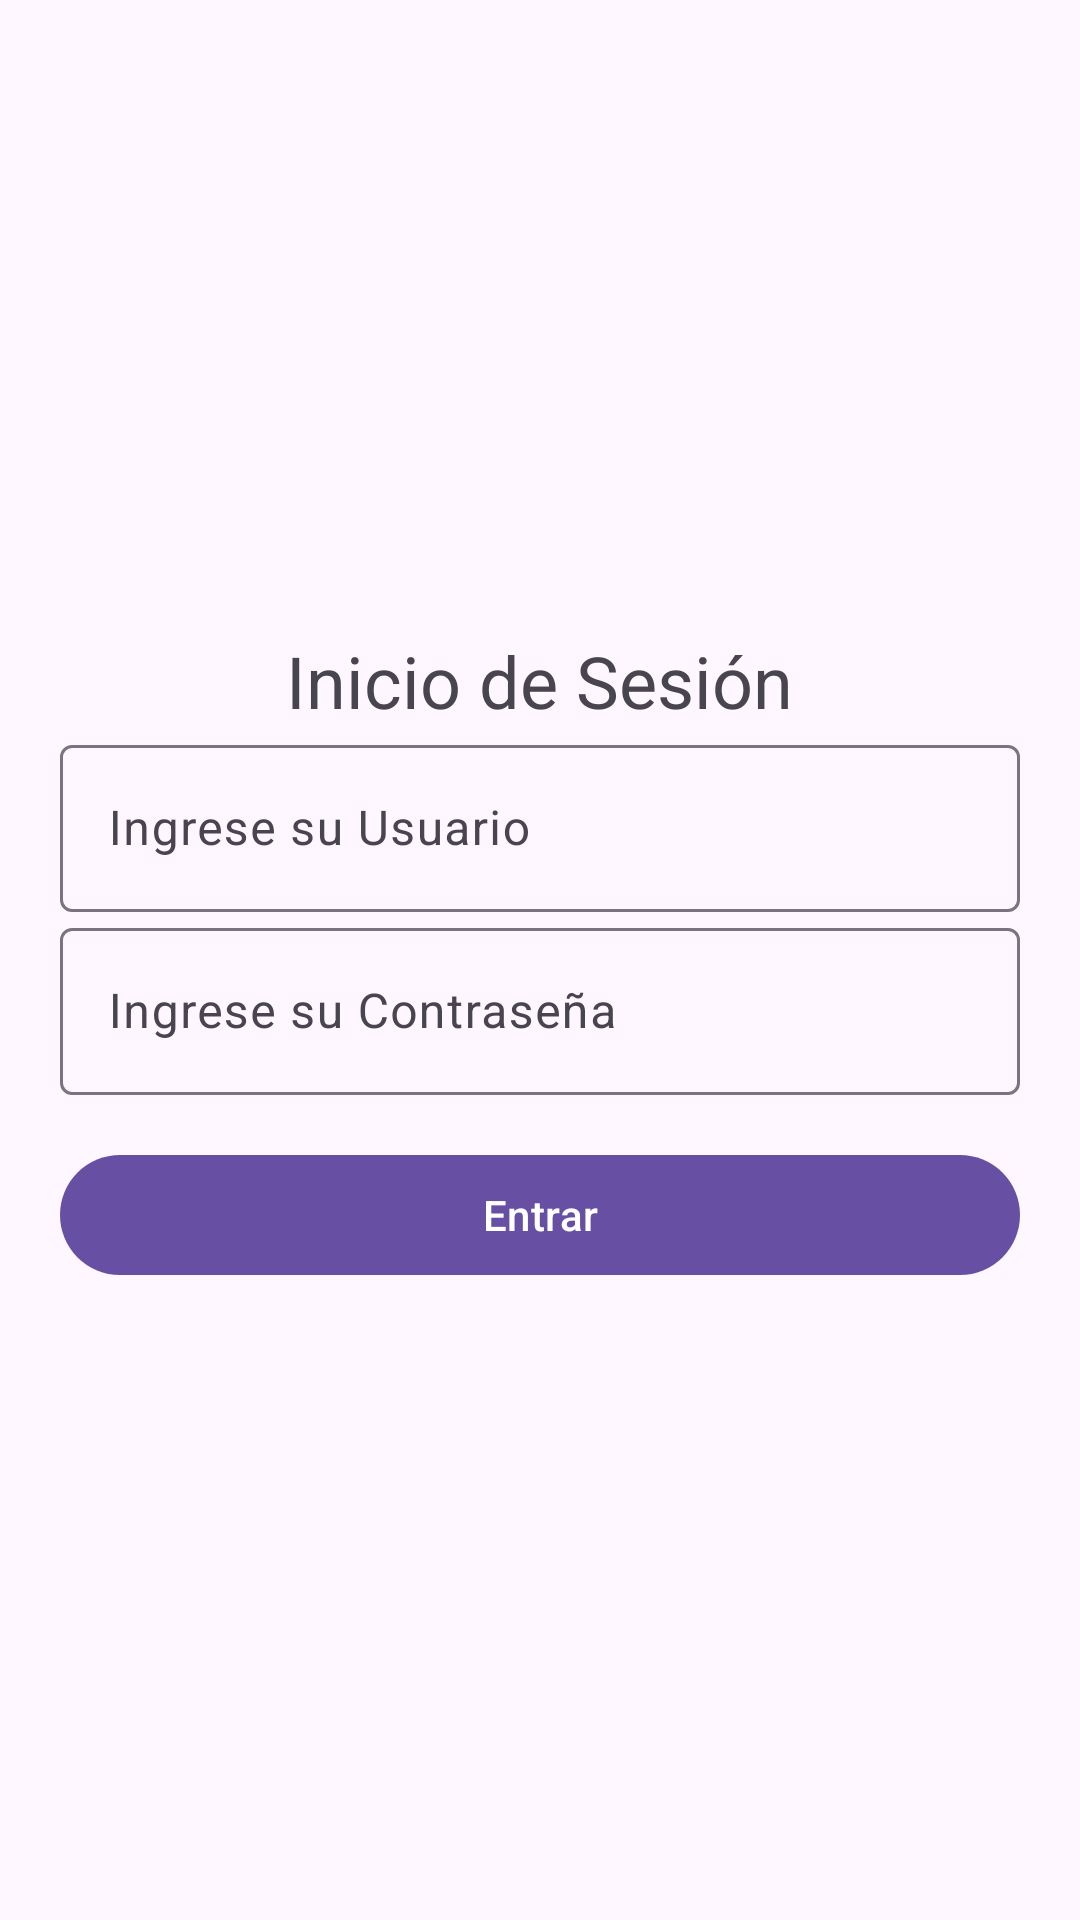

Layout XML and referenced resources for this Android screen:
<!-- AndroidManifest.xml: application theme Theme.MiPrimeraAppMaterial -->
<!-- res/layout/activity_main5.xml -->
<?xml version="1.0" encoding="utf-8"?>
<LinearLayout
    xmlns:android="http://schemas.android.com/apk/res/android"
    android:layout_width="match_parent"
    android:layout_height="match_parent"
    android:orientation="vertical"
    android:padding="20dp"
    android:gravity="center">

    <TextView
        android:id="@+id/tvLogin"
        android:layout_width="wrap_content"
        android:text="Inicio de Sesión"
        android:layout_height="wrap_content"
        android:textSize="24sp" />

    <com.google.android.material.textfield.TextInputLayout
        android:layout_width="match_parent"
        android:layout_height="wrap_content"
        android:hint="Ingrese su Usuario">

        <com.google.android.material.textfield.TextInputEditText
            android:id="@+id/etUsuario"
            android:layout_width="match_parent"
            android:layout_height="wrap_content" />
    </com.google.android.material.textfield.TextInputLayout>

    <com.google.android.material.textfield.TextInputLayout
        android:layout_width="match_parent"
        android:layout_height="wrap_content"
        android:hint="Ingrese su Contraseña">

        <com.google.android.material.textfield.TextInputEditText
            android:id="@+id/etPassword"
            android:inputType="numberDecimal"
            android:layout_width="match_parent"
            android:layout_height="wrap_content" />
    </com.google.android.material.textfield.TextInputLayout>

    <com.google.android.material.button.MaterialButton
        android:id="@+id/btnValidar"
        android:layout_width="match_parent"
        android:layout_height="wrap_content"
        android:layout_marginTop="16dp"
        android:text="Entrar" />

</LinearLayout>
<!-- resources referenced by this layout -->
<resources>
  <style name="Theme.MiPrimeraAppMaterial" parent="Base.Theme.MiPrimeraAppMaterial" />
  <style name="Base.Theme.MiPrimeraAppMaterial" parent="Theme.Material3.DayNight.NoActionBar">
          
          
      </style>
</resources>
